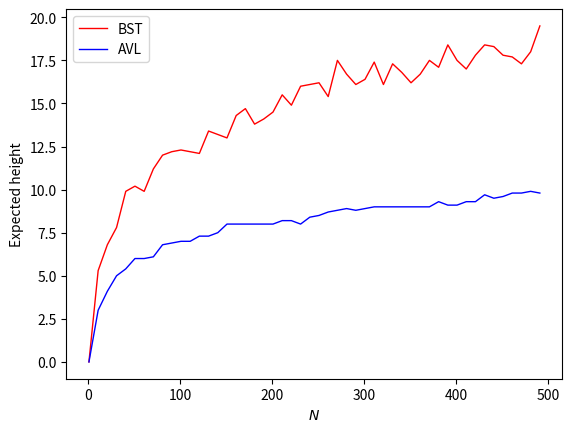

Source code (Python):
#!/usr/bin/env python
# coding: utf-8

# # Preclass work

# In[1]:


class Node:
    def __init__(self, val):
        self.l_child = None
        self.r_child = None
        self.parent = None
        self.data = val

class BinarySearchTree:
    def __init__(self):
        self.root = None

    def insert(self, node):
        """
        Insert a node/ value of the node into the tree

        Parameters
        ----------
        node: Node/ int
            the node or the value of the node

        Returns
        ----------
        None
        """

        if type(node) is int: 
            node = Node(node)

        if self.root is None:
            self.root = node
            return
        else:
            self._insert_node(node, self.root)

    def _insert_node(self, node, root):
        """
        Insert a node into an existing subtree

        Parameters
        ----------
        root: Node
            the root of the subtree
        node: Node
            the node to be inserted

        Returns
        ----------
        None
        """
        if root.data > node.data:
            if root.l_child is None:
                root.l_child = node
                node.parent = root
            else:
                self._insert_node(node, root.l_child)
        else:
            if root.r_child is None:
                root.r_child = node
                node.parent = root
            else:
                self._insert_node(node, root.r_child)


# Question 1
# Below you are provided the code for insertion in an AVL tree. However, to make it work, you need to complete the function right_rotate. Use the pseudo-code LEFT-ROTATE in Cormen et al. as well as the Python implementation above to motivate your right_rotate code.

# In[2]:


class AVLNode(Node):
    def __init__(self, val):
        self.l_child = None
        self.r_child = None
        self.parent = None
        self.data = val
        self.lr_balance = 0
        self.height = 0

class AVLTree:
    def __init__(self):
        self.root = None
    
    def get_violating_node(self, node):
        if not self.root or node == self.root:
            return None
        if node == node.parent.r_child:
            if not node.parent.l_child:
                node.parent.height = max(-1, node.height) + 1
                node.parent.lr_balance = -1-node.height
            else:
                node.parent.height = max(node.parent.l_child.height, node.height) + 1
                node.parent.lr_balance = node.parent.l_child.height-node.height
        else:
            if not node.parent.r_child:
                node.parent.height = max(-1, node.height) + 1
                node.parent.lr_balance = node.height + 1
            else:
                node.parent.height = max(node.parent.r_child.height, node.height) + 1
                node.parent.lr_balance = node.height-node.parent.r_child.height
        if abs(node.parent.lr_balance) > 1:
            return node.parent
        else:
            return self.get_violating_node(node.parent)
                

    def insert(self, node):
        """inserts a node into a AVL Tree"""
        if not self.root:
            self.root = node
            return

        violating_node = None
        curr_node = self.root
        root = self.root
        while curr_node:
            if curr_node.data > node.data:
                if curr_node.l_child is None:
                    curr_node.l_child = node
                    node.parent = curr_node
                    break
                else:
                    curr_node = curr_node.l_child 
            else:   
                if curr_node.r_child is None:
                    curr_node.r_child = node
                    node.parent = curr_node
                    break
                else:
                    curr_node = curr_node.r_child
        # fix up the tree
        violating_node = self.get_violating_node(node)
        
        while violating_node:
            x = violating_node
            if x.lr_balance < 0: # right heavy
                y = x.r_child
                if y.lr_balance < 0:
                    root = left_rotate(x, root)
                    x.lr_balance = 0
                    x.height -= 2
                    y.lr_balance = 0
                elif y.lr_balance == 0:
                    root = left_rotate(x, root)
                    x.lr_balance = -1
                    x.height -= 1
                    y.lr_balance = 1
                    y.height += 1 
                else:
                    z = x.r_child
                    y = z.l_child
                    root = right_rotate(z, root)
                    root = left_rotate(x, root)
                    x.height -= 2
                    y.lr_balance = 0
                    y.height += 1
                    z.height -= 1 
                    if y.lr_balance == -1: 
                        x.lr_balance = 1
                        z.lr_balance = 0
                    elif y.lr_balance == 0: 
                        x.lr_balance = 0
                        z.lr_balance = 0
                    else: 
                        x.lr_balance = 0
                        z.lr_balance = -1 
       
            else:
                y = x.l_child
                if y.lr_balance > 0:
                    root = right_rotate(x, root)
                    x.lr_balance = 0
                    x.height -= 2
                    y.lr_balance = 0
                elif y.lr_balance == 0:
                    root = right_rotate(x, root)
                    x.lr_balance = 1
                    x.height -= 1
                    y.lr_balance = -1
                    y.height += 1
                else:
                    z = x.l_child 
                    y = z.r_child
                    root = left_rotate(z, root)
                    root = right_rotate(x, root)
                    x.height -= 2
                    y.lr_balance = 0
                    y.height += 1
                    z.height -= 1
                    if y.lr_balance == -1: # B: k-2, C: k-1
                        x.lr_balance = 0
                        z.lr_balance = 1
                    elif y.lr_balance == 0: # B=C=k-1
                        x.lr_balance = 0
                        z.lr_balance = 0
                    else: # B: k-1, C: k-2
                        x.lr_balance = -1
                        z.lr_balance = 0
            if root == y: 
                violating_node = None
                continue
            elif y == y.parent.l_child:
                y.parent.lr_balance = y.height - y.parent.r_child.height
                y.parent.height = max(y.height, y.parent.r_child.height) + 1
            elif y == y.parent.r_child:
                y.parent.lr_balance = y.parent.l_child.height - y.height
                y.parent.height = max(y.parent.l_child.height, y.height) + 1
            if abs(y.parent.lr_balance) > 1:
                violating_node = y.parent
            else: violating_node = None 

        self.root = root
        return root
    
def left_rotate(x, root):
    """Performs left-rotation on x, returns the root.
    This procedure does NOT update any augmented data (if any)
    of the nodes (e.g., height, left-right balance, etc.), simply
    changing the pointers and the parent-child relationship,
    and setting the new root (if any). The updating task belongs to 
    the procedure that calls this function.
    
    Input:
    - x: a node, to be performed the rotation on
    - root: the root node of the tree.
    
    Output:
    - root: the (new) root of the tree
    """
    y = x.r_child
    x.r_child = y.l_child
    if not y.l_child is None:
        y.l_child.parent = x
    y.parent = x.parent
    if not x.parent:
        root = y
    elif x == x.parent.l_child:
        x.parent.l_child = y
    else:
        x.parent.r_child = y
    y.l_child = x
    x.parent = y
    return root

def right_rotate(y, root):
    """Performs right-rotation on x, returns the root.
    This procedure does NOT update any augmented data (if any)
    of the nodes (e.g., height, left-right balance, etc.), simply
    changing the pointers and the parent-child relationship,
    and setting the new root (if any). The updating task belongs to 
    the procedure that calls this function.
    
    Input:
    - x: a node, to be performed the rotation on
    - root: the root node of the tree.
    
    Output:
    - root: the (new) root of the tree
    """
    x = y.l_child
    y.l_child = x.r_child
    if not x.r_child is None:
        x.r_child.parent = y
    x.parent = y.parent
    if not y.parent:
        root = x
    elif y == y.parent.r_child:
        y.parent.r_child = x
    else:
        y.parent.l_child = x
    x.r_child = y
    y.parent = x
    return root
    


# Question 2
# Complete the function height to compute the height of a tree rooted at a node. This should also be a matter of copying and pasting because you can utilize what you wrote for max_depth in lesson "Randomly built BSTs" (recall that maximum depth of a tree rooted at a node is the node's height in the tree.)

# In[7]:


import random
import numpy as np
import matplotlib.pyplot as plt


def height(node):
    """Finds the height of a BST rooted at a node.
    
    Input:
    - node: a node, the root of the BST
    
    Output:
    - h: int, the height of the BST"""
    
    
    #Base case
    if node == None:
        return -1
    
    #Find heights of left/right trees
    l = height(node.l_child)
    r = height(node.r_child)
    

    
    if l > r:
        return l + 1
    else:
        return r + 1


# Question 3
# Fill in the get_expected_height_stats function below to get the data ready for plotting. You need to follow the template code and the following steps to produce consistent data to plot. The missing step is step number 4. All the other steps have already been coded for you. 

# In[8]:


import random 

def get_expected_height_stats(iterations):
    """Generate the data for plotting the expected heights of BST and AVL.
    
    Input:
    - iterations: int, the number of times to insert into the tree for each 
    value of the number of nodes to insert. For each iteration, a height is 
    computed. After all the iterations, all the computed heights are averaged
    to get an estimate of the expected height. 
    
    Output:
    - bst_expected_heights, avl_expected_heights: list of float, containing
    the expected heights for the two types of trees. Each element in each list
    corresponds to one value of N, the number of nodes in the tree. The values 
    of N are taken from range(1, 500, 10) (i.e., 1, 11, 21, 31, etc.)"""
    bst_expected_heights = []
    avl_expected_heights = []
    
    for N in range(1, 500, 10):
        bst_heights = []
        avl_heights = []
        for trial in range(iterations):
            bst = BinarySearchTree() 
            avl = AVLTree()
            
            vals = list(range(int(N)))
            random.seed(trial) #for reproducibility
            random.shuffle(vals)
            
            BSTnodes = [Node(val) for val in vals]
            AVLnodes = [AVLNode(val) for val in vals]
            # insert nodes below
            for node in BSTnodes:
                bst.insert(node)
            for node in AVLnodes:
                avl.insert(node)
            # compute the resulting tree heights here
            bst_heights.append(height(bst.root))
            avl_heights.append(height(avl.root))
            # compute the average heights
        bst_expected_heights.append(np.sum(bst_heights)/iterations)
        avl_expected_heights.append(np.sum(avl_heights)/iterations)
    return bst_expected_heights, avl_expected_heights


bst_expected_heights, avl_expected_heights = get_expected_height_stats(10)

assert(bst_expected_heights == [0.0, 5.3, 6.8, 7.8, 9.9, 10.2, 9.9, 11.2, 12.0, 12.2, 12.3, 
                                12.2, 12.1, 13.4, 13.2, 13.0, 14.3, 14.7, 13.8, 14.1, 14.5, 
                                15.5, 14.9, 16.0, 16.1, 16.2, 15.4, 17.5, 16.7, 16.1, 16.4, 
                                17.4, 16.1, 17.3, 16.8, 16.2, 16.7, 17.5, 17.1, 18.4, 17.5, 
                                17.0, 17.8, 18.4, 18.3, 17.8, 17.7, 17.3, 18.0, 19.5])
assert(avl_expected_heights == [0.0, 3.0, 4.1, 5.0, 5.4, 6.0, 6.0, 6.1, 6.8, 6.9, 7.0, 7.0, 
                                7.3, 7.3, 7.5, 8.0, 8.0, 8.0, 8.0, 8.0, 8.0, 8.2, 8.2, 8.0, 
                                8.4, 8.5, 8.7, 8.8, 8.9, 8.8, 8.9, 9.0, 9.0, 9.0, 9.0, 9.0, 
                                9.0, 9.0, 9.3, 9.1, 9.1, 9.3, 9.3, 9.7, 9.5, 9.6, 9.8, 9.8, 
                                9.9, 9.8])


# Question 4
# If you have done everything correctly, running the following code will produce a plot that compares the expected heights of a BST and an AVL tree. 

# In[9]:


bst_expected_heights, avl_expected_heights = get_expected_height_stats(10)

plt.plot(range(1,500,10), bst_expected_heights, color = 'red',label = 'BST', linewidth = 1.0)
plt.plot(range(1,500,10), avl_expected_heights, color = 'blue',label = 'AVL', linewidth = 1.0)
plt.xlabel('$N$', fontsize=10)
plt.ylabel('Expected height', fontsize=10)
plt.legend()


# Question 5 
# Comment on the results above, making explicit application of #ComputationalCritique in no less than 50 words. Please include a word count. This is excellent practice for assignment questions---do not rush this question please. 

# Two features are of note: the graph for AVLs has a lower expected height over all N compared to BSTs i.e. closer to O(logn) for tree operations like look up, the graph of BSTs are more variable over different N with spikes and dips, meaning AVL's are the more reliable option when interested in balanced trees. (56 words)

# # Polls
# 
# ### Prep poll D
# Contrast AVL trees and RB trees. In which situations might one prefer one over the other? Justify your answer and be as specific as possible.
# 
# AVL trees are to be preferred when we are interested in maintaining a single data structure with few expected changes, because AVLs are more balanced than RB trees the lookup operations which take O(logn) time will be more efficient. But if we want to maintain a database where we consistently add nodes, then RB trees are better because the need to left/right rotate in AVLs everytime a node is added to maintain the tree property is computationally expensive.
# 
# ### Reflection Poll
# Red-black trees are guaranteed to be more balanced than heaps. This suggests that RBTs are better than heaps._ Do you agree or disagree with this statement? Explain your answer. Give as many examples as you can of operations that are more efficient with one of these data structures but less efficient than with the other.
# 
# It depends, if we want to use searching operations consistently than RBTs are better since they have run in O(logn) time compared to heaps which have O(n) time to look up an item, but if we want to access particular kinds of elements such as the root element then that is better in heaps (e.g. running median problem) which can be done in O(1) time compared to RBTs where their structure does not support an obvious implementation of accessing the root node.
# 
# # Summary
# 
# [redacted]
# 
# 
# 

# # New polls
# 
# Prep poll: Consider the inorder traversal operation for AVLs, what function can it serve and is it different compared to RBTs or BSTs?
# 
# This is a good way to link the understanding of the previous kinds of trees that we learned about to a new context and also tests understanding of the study guide where this concept is discussed.
# 
# #datastructures: Tests the understanding of a specific operation in the context of AVLs and how it is no different compared to the others.
# 
# Answer: The inorder traversal operation for AVLs will output a sorted list just like for RBTs and BSTs which means that it is no different in the function it serves and this is because the binary search tree invariant/property is still maintained, that no node has a left child which is larger than it or a right child which is smaller than it.
# 
# Reflection poll: Based on discussion from class, what are the most important considerations when implementing AVLs in Python? Make sure to justify your answer.
# 
# This is ties to the discussion of important aspects of AVL nodes and tree classes in python as discussed in class
# 
# Answer: The first consideration is having an attribute which keeps track of depth because this is needed to maintain the AVL invariant i.e. no node can have a left or right subtree whose depth differs by more than one, and this can then be paired with a maximum balance factor attribute and whenever this is violated, the left and right rotate methods will be helpful in fixing the violations.
# 
# #pythonprogramming: Tests the understanding of classes, attributes, and methods as they relate to AVLs

# In[ ]:




